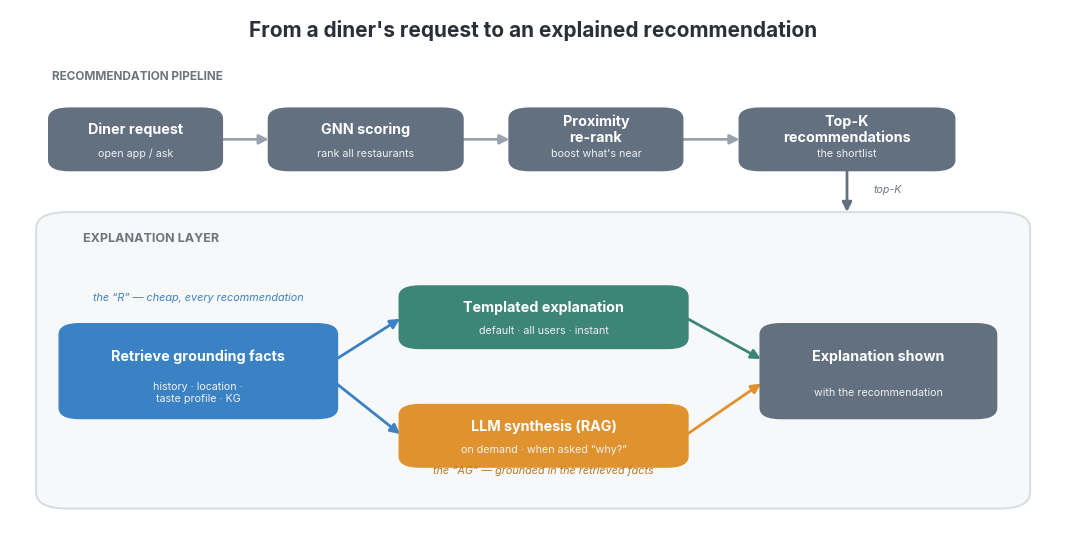

This chart was generated by the following Python code: (Note: this script raises an exception after producing the figure.)
"""Part 4: recommendation -> explanation flow (clean box style).
Pipeline (request -> scoring -> proximity -> top-K) feeds an explanation layer that RETRIEVES
grounding facts (cheap, always) and optionally GENERATES with an LLM (on demand).
Regenerate: python figures/make_explain_flow.py"""
import matplotlib
matplotlib.use("Agg")
import matplotlib.pyplot as plt
from matplotlib import font_manager
from matplotlib.patches import FancyBboxPatch, FancyArrowPatch

for cand in ["Inter", "Helvetica Neue", "Arial", "Liberation Sans", "DejaVu Sans"]:
    if any(f.name == cand for f in font_manager.fontManager.ttflist):
        plt.rcParams["font.family"] = cand; break
plt.rcParams["font.size"] = 10
INK, MUT, AR = "#2b3038", "#6c757d", "#9aa3ad"
SLATE, BLUE, TEAL, AMBER = "#62707f", "#3b82c4", "#3d8577", "#e0922f"

fig, ax = plt.subplots(figsize=(13.5, 7.0))
ax.set_xlim(0, 100); ax.set_ylim(0, 100); ax.axis("off")
ax.text(50, 95, "From a diner's request to an explained recommendation", ha="center",
        fontsize=15, fontweight="bold", color=INK)

def box(cx, cy, w, h, color, title, sub):
    ax.add_patch(FancyBboxPatch((cx-w/2, cy-h/2), w, h, boxstyle="round,pad=0.3,rounding_size=2",
                 facecolor=color, edgecolor=color, zorder=3))
    ax.text(cx, cy+(h*0.16 if sub else 0), title, ha="center", va="center",
            fontsize=10.3, fontweight="bold", color="white", zorder=4)
    if sub:
        ax.text(cx, cy-h*0.24, sub, ha="center", va="center", fontsize=7.7, color="#eef1f4", zorder=4)

def arrow(p, c, color=AR, lw=2.0):
    ax.add_patch(FancyArrowPatch(p, c, arrowstyle="-|>", mutation_scale=14, lw=lw,
                 color=color, zorder=2, shrinkA=1, shrinkB=2))

# ── recommendation pipeline (top row) ──
ax.text(4, 87, "RECOMMENDATION PIPELINE", fontsize=8.5, color=MUT, fontweight="bold")
P = [(12, "Diner request", "open app / ask"), (34, "GNN scoring", "rank all restaurants"),
     (56, "Proximity\nre-rank", "boost what's near"), (80, "Top-K\nrecommendations", "the shortlist")]
W = [16, 18, 16, 20]
for (cx, t, s), w in zip(P, W): box(cx, 76, w, 11, SLATE, t, s)
for i in range(3):
    arrow((P[i][0]+W[i]/2, 76), (P[i+1][0]-W[i+1]/2, 76))

# ── explanation layer panel ──
ax.add_patch(FancyBboxPatch((3, 8), 94, 54, boxstyle="round,pad=0.5,rounding_size=3",
             facecolor="#f7f8fa", edgecolor="#d7dce2", linewidth=1.4, zorder=0))
ax.text(7, 57, "EXPLANATION LAYER", fontsize=9, color=MUT, fontweight="bold")
arrow((80, 70.5), (80, 62), color=SLATE)
ax.text(82.5, 66, "top-K", fontsize=7.6, color=MUT, style="italic")

box(18, 33, 26, 17, BLUE, "Retrieve grounding facts", "history · location ·\ntaste profile · KG")
ax.text(18, 46, "the “R” — cheap, every recommendation", ha="center", fontsize=7.8, color=BLUE, style="italic")
box(51, 43, 27, 11, TEAL, "Templated explanation", "default · all users · instant")
box(51, 21, 27, 11, AMBER, "LLM synthesis (RAG)", "on demand · when asked “why?”")
ax.text(51, 14, "the “AG” — grounded in the retrieved facts", ha="center", fontsize=7.8,
        color="#b9781f", style="italic")
box(83, 33, 22, 17, SLATE, "Explanation shown", "with the recommendation")

arrow((31, 35), (37.5, 43), color=BLUE)
arrow((31, 31), (37.5, 21), color=BLUE)
arrow((64.5, 43), (72, 35), color=TEAL)
arrow((64.5, 21), (72, 31), color=AMBER)

plt.savefig("figures/explanation_flow.png", dpi=165, bbox_inches="tight", facecolor="white")
print("wrote figures/explanation_flow.png")
